Image classification data set "data" (cmfabregas/CarLogoRecognition on GitHub). Class labels (4): Audi, Bentley, BMW, Chevy.

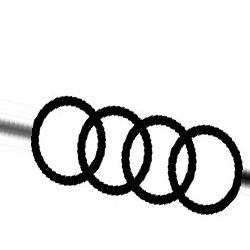
Label: Audi

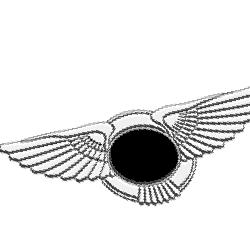
Label: Bentley

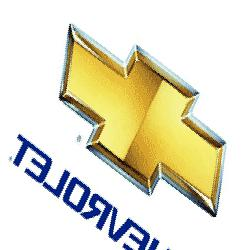
Label: Chevy

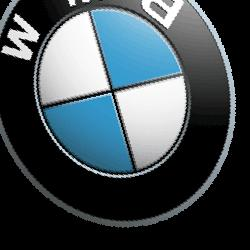
Label: BMW

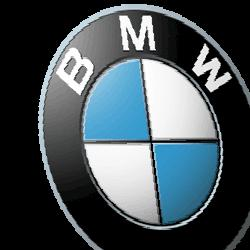
Label: BMW

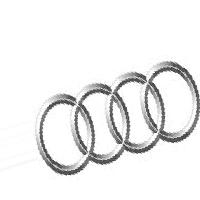
Label: Audi
